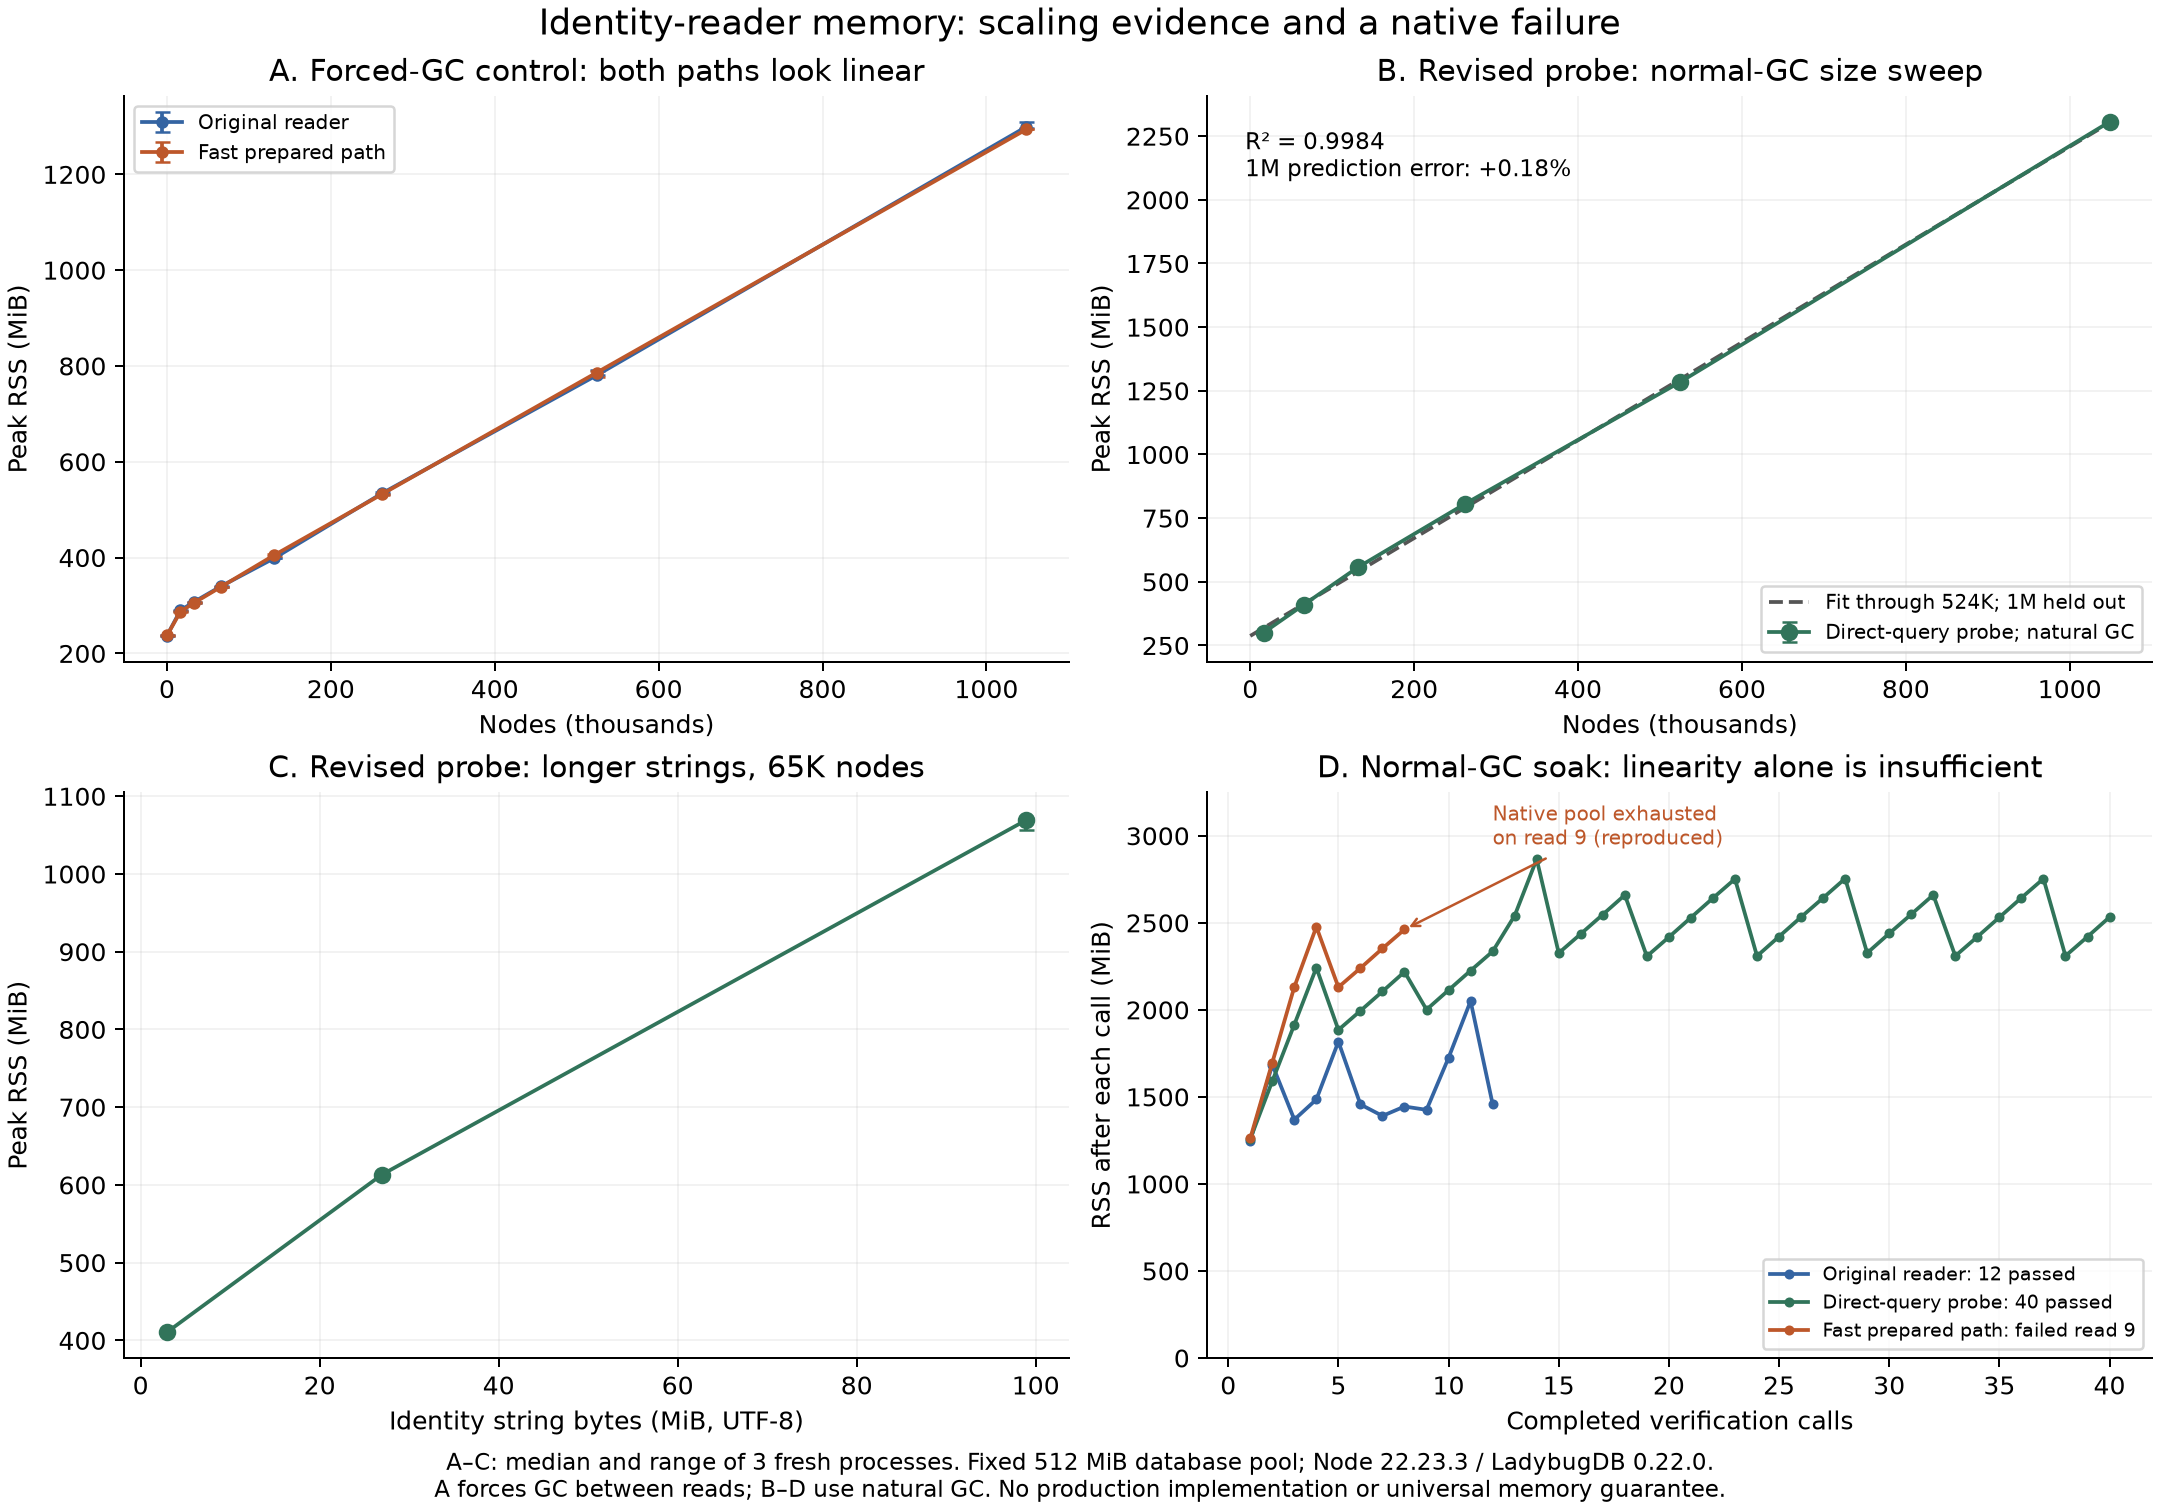

Values plotted in this chart, from the file beside it:
category, reader, repetition, count, extra_width_bytes, identity_bytes, force_gc, requested_calls, verified_calls, status, peak_rss_bytes, peak_rss_is_lower_bound, final_gc_heap_bytes, final_gc_rss_bytes
scale, original prepared async, 1, 0, 0, 0, true, 3, 3, complete, 247959552, false, 9354912, 247320576
scale, cooperative prepared, 1, 0, 0, 0, true, 3, 3, complete, 248381440, false, 9348896, 247791616
scale, cooperative prepared, 1, 16384, 0, 770048, true, 3, 3, complete, 300908544, false, 16922008, 297074688
scale, original prepared async, 1, 16384, 0, 770048, true, 3, 3, complete, 303788032, false, 16924952, 299225088
scale, original prepared async, 1, 32768, 0, 1540096, true, 3, 3, complete, 322269184, false, 24041632, 318803968
scale, cooperative prepared, 1, 32768, 0, 1540096, true, 3, 3, complete, 319725568, false, 24046312, 315506688
scale, cooperative prepared, 1, 65536, 0, 3080192, true, 3, 3, complete, 354664448, false, 37827224, 349306880
scale, original prepared async, 1, 65536, 0, 3080192, true, 3, 3, complete, 356151296, false, 37828664, 351764480
scale, original prepared async, 1, 131072, 0, 6160384, true, 3, 3, complete, 418729984, false, 64490336, 410820608
scale, cooperative prepared, 1, 131072, 0, 6160384, true, 3, 3, complete, 424943616, false, 65540424, 412405760
scale, cooperative prepared, 1, 262144, 0, 12320768, true, 3, 3, complete, 558362624, false, 121669088, 528625664
scale, original prepared async, 1, 262144, 0, 12320768, true, 3, 3, complete, 559734784, false, 120741000, 528830464
scale, original prepared async, 1, 524288, 0, 24641536, true, 3, 3, complete, 818147328, false, 232378984, 764395520
scale, cooperative prepared, 1, 524288, 0, 24641536, true, 3, 3, complete, 828125184, false, 232392608, 766697472
scale, cooperative prepared, 1, 1048576, 0, 49283072, true, 3, 3, complete, 1357352960, false, 455643288, 1239048192
scale, original prepared async, 1, 1048576, 0, 49283072, true, 3, 3, complete, 1362251776, false, 454759344, 1241427968
scale, cooperative prepared, 2, 1048576, 0, 49283072, true, 3, 3, complete, 1356464128, false, 454559560, 1239228416
scale, original prepared async, 2, 1048576, 0, 49283072, true, 3, 3, complete, 1373642752, false, 455630704, 1242320896
scale, original prepared async, 2, 524288, 0, 24641536, true, 3, 3, complete, 830435328, false, 232388752, 770142208
scale, cooperative prepared, 2, 524288, 0, 24641536, true, 3, 3, complete, 814604288, false, 232378264, 757653504
scale, cooperative prepared, 2, 262144, 0, 12320768, true, 3, 3, complete, 555560960, false, 121656056, 528904192
scale, original prepared async, 2, 262144, 0, 12320768, true, 3, 3, complete, 562339840, false, 121638904, 530608128
scale, original prepared async, 2, 131072, 0, 6160384, true, 3, 3, complete, 418287616, false, 64485216, 410038272
scale, cooperative prepared, 2, 131072, 0, 6160384, true, 3, 3, complete, 423247872, false, 65547064, 410828800
scale, cooperative prepared, 2, 65536, 0, 3080192, true, 3, 3, complete, 355983360, false, 37841384, 351195136
scale, original prepared async, 2, 65536, 0, 3080192, true, 3, 3, complete, 355446784, false, 37824832, 351186944
scale, original prepared async, 2, 32768, 0, 1540096, true, 3, 3, complete, 322183168, false, 24041472, 317911040
scale, cooperative prepared, 2, 32768, 0, 1540096, true, 3, 3, complete, 321650688, false, 24042880, 316248064
scale, cooperative prepared, 2, 16384, 0, 770048, true, 3, 3, complete, 299732992, false, 16924824, 297156608
scale, original prepared async, 2, 16384, 0, 770048, true, 3, 3, complete, 304021504, false, 16916120, 299577344
scale, original prepared async, 2, 0, 0, 0, true, 3, 3, complete, 248582144, false, 9354448, 247795712
scale, cooperative prepared, 2, 0, 0, 0, true, 3, 3, complete, 248983552, false, 9348520, 248360960
scale, original prepared async, 3, 0, 0, 0, true, 3, 3, complete, 250396672, false, 9354520, 249204736
scale, cooperative prepared, 3, 0, 0, 0, true, 3, 3, complete, 248913920, false, 9348664, 248324096
scale, cooperative prepared, 3, 262144, 0, 12320768, true, 3, 3, complete, 557928448, false, 121659672, 530026496
scale, original prepared async, 3, 262144, 0, 12320768, true, 3, 3, complete, 559079424, false, 121618872, 531521536
scale, original prepared async, 3, 32768, 0, 1540096, true, 3, 3, complete, 320778240, false, 24045264, 316944384
scale, cooperative prepared, 3, 32768, 0, 1540096, true, 3, 3, complete, 319979520, false, 24038744, 315535360
scale, cooperative prepared, 3, 1048576, 0, 49283072, true, 3, 3, complete, 1356611584, false, 455707776, 1245691904
scale, original prepared async, 3, 1048576, 0, 49283072, true, 3, 3, complete, 1358626816, false, 454530440, 1232388096
scale, original prepared async, 3, 65536, 0, 3080192, true, 3, 3, complete, 356339712, false, 37829552, 351657984
scale, cooperative prepared, 3, 65536, 0, 3080192, true, 3, 3, complete, 354988032, false, 37827936, 349990912
scale, cooperative prepared, 3, 524288, 0, 24641536, true, 3, 3, complete, 824152064, false, 232397976, 769536000
scale, original prepared async, 3, 524288, 0, 24641536, true, 3, 3, complete, 818388992, false, 232381400, 759271424
scale, original prepared async, 3, 16384, 0, 770048, true, 3, 3, complete, 303210496, false, 16928848, 298729472
scale, cooperative prepared, 3, 16384, 0, 770048, true, 3, 3, complete, 301977600, false, 16920680, 297541632
scale, cooperative prepared, 3, 131072, 0, 6160384, true, 3, 3, complete, 426950656, false, 65528616, 412585984
scale, original prepared async, 3, 131072, 0, 6160384, true, 3, 3, complete, 418197504, false, 64493728, 409317376
width, original prepared async, 1, 65536, 128, 28246016, true, 3, 3, complete, 486682624, false, 61827680, 482648064
width, cooperative prepared, 1, 65536, 128, 28246016, true, 3, 3, complete, 487243776, false, 62853184, 482398208
width, original prepared async, 1, 65536, 512, 103743488, true, 3, 3, complete, 797528064, false, 137084992, 793079808
width, cooperative prepared, 1, 65536, 512, 103743488, true, 3, 3, complete, 796639232, false, 138111840, 791740416
width, cooperative prepared, 2, 65536, 128, 28246016, true, 3, 3, complete, 484167680, false, 62862640, 479428608
width, original prepared async, 2, 65536, 128, 28246016, true, 3, 3, complete, 485789696, false, 61833368, 480915456
width, cooperative prepared, 2, 65536, 512, 103743488, true, 3, 3, complete, 801923072, false, 138116000, 796282880
width, original prepared async, 2, 65536, 512, 103743488, true, 3, 3, complete, 797220864, false, 137084336, 791736320
width, original prepared async, 3, 65536, 128, 28246016, true, 3, 3, complete, 486744064, false, 61823968, 481890304
width, cooperative prepared, 3, 65536, 128, 28246016, true, 3, 3, complete, 486674432, false, 62855800, 481607680
width, original prepared async, 3, 65536, 512, 103743488, true, 3, 3, complete, 798748672, false, 137085264, 786731008
width, cooperative prepared, 3, 65536, 512, 103743488, true, 3, 3, complete, 797835264, false, 137993424, 792526848
... 30 more rows
